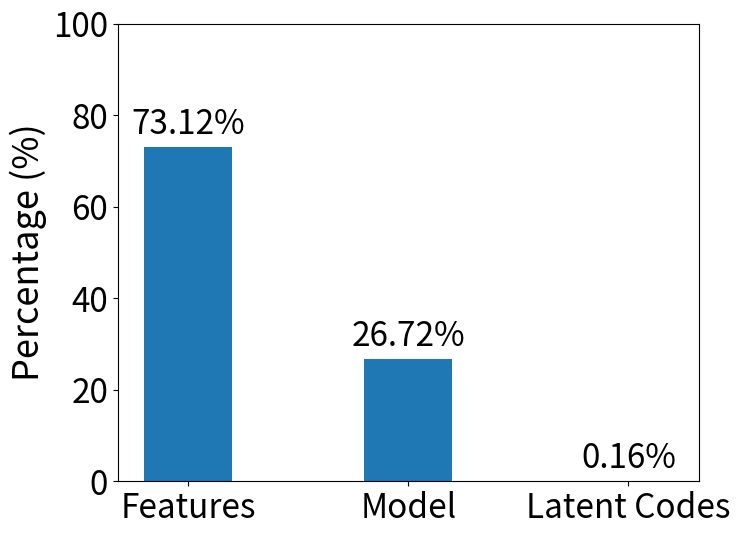
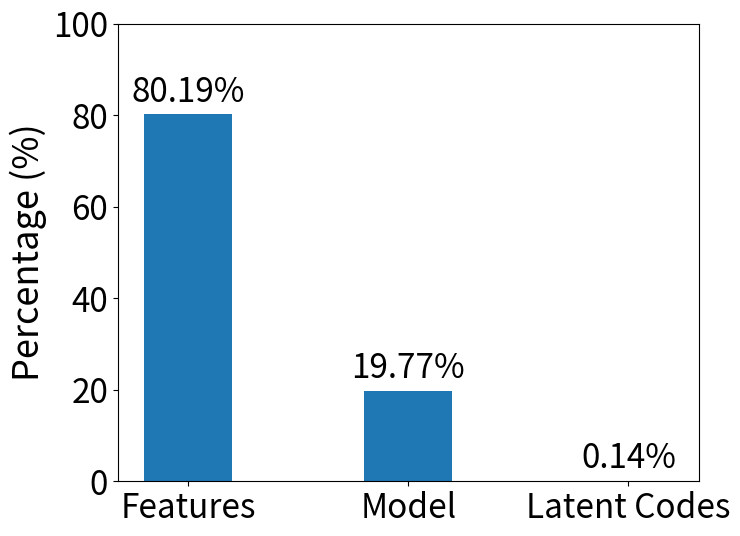
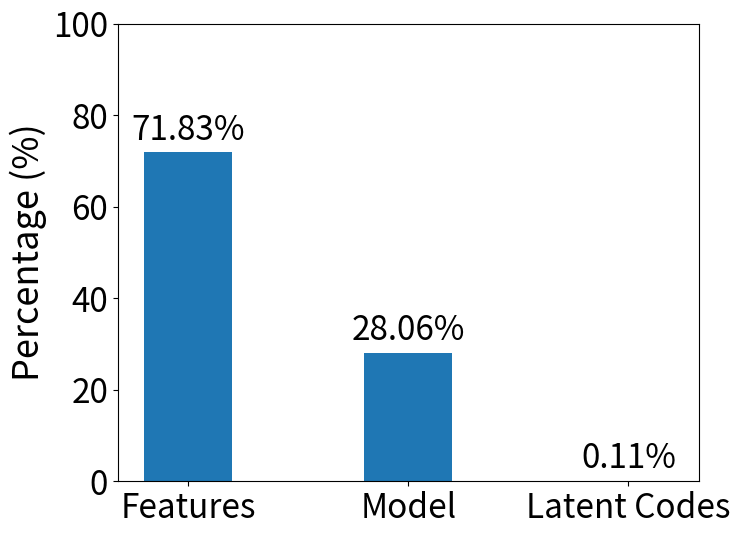
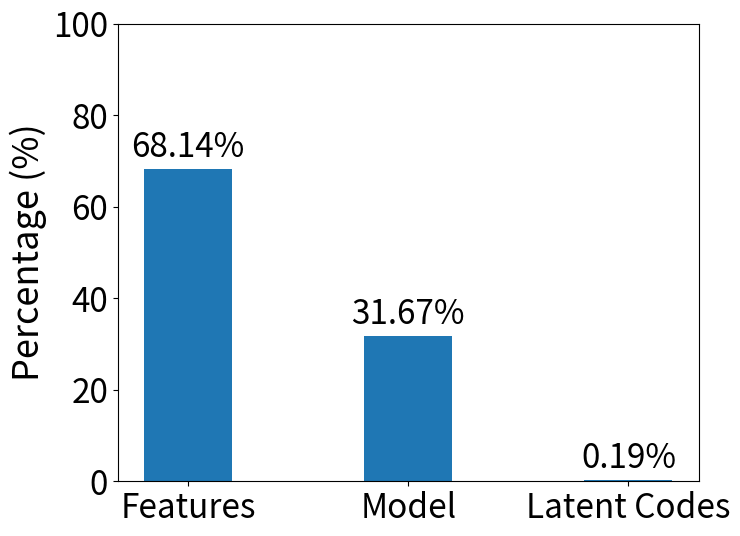
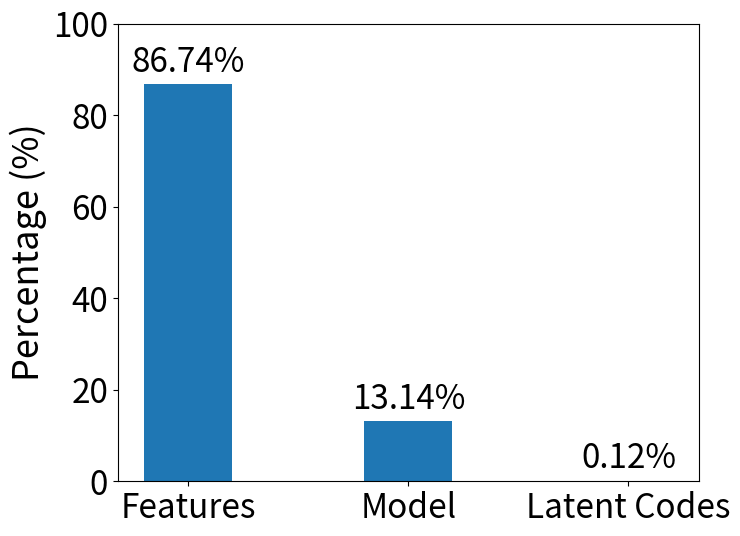

Write the Python code that produced these figures, in order.
import matplotlib.pyplot as plt
import numpy as np
import os

# -----------------------------------------
# Data: per-component bitrate breakdown (%)
# Extend this dictionary with your datasets
# -----------------------------------------
data = {
    "Dancer": {
        "Features": 73.12,
        "Model": 26.72,
        "Latent Codes": 0.16
    },
    "Basketball Player": {
        "Features": 80.19,
        "Model": 19.77,
        "Latent Codes": 0.14
    },
    "Mitch": {
        "Features": 71.83,
        "Model": 28.06,
        "Latent Codes": 0.11
    },
    "Thomas": {
        "Features": 68.14,
        "Model": 31.67,
        "Latent Codes": 0.19
    },
    "Mixed": {
        "Features": 86.74,
        "Model": 13.14,
        "Latent Codes": 0.12
    },

}
#dancer 4.188 1.529 0.006 5.723
#basketball 5.436 1.34 0.009 6.779
#mitch 3.888 1.519 0.006 5.413
#thomas 3.24 1.506 0.009 4.755
#mixed 4.371 0.662 0.006 5.039
# Output directory
out_dir = "./figures/bitrate_breakdown_plots"
os.makedirs(out_dir, exist_ok=True)

# Global style
plt.rcParams.update({
    "font.size": 28,
    "axes.labelsize": 26,
    "xtick.labelsize": 24,
    "ytick.labelsize": 24,
})

# -----------------------------------------
# Plot each dataset separately
# -----------------------------------------
for dataset_name, components in data.items():

    labels = list(components.keys())
    values = list(components.values())

    plt.figure(figsize=(8, 6))
    bars = plt.bar(labels, values, width=0.4)

    # Annotate bars with exact percentages
    for bar in bars:
        height = bar.get_height()
        plt.text(
            bar.get_x() + bar.get_width()/2,
            height + 1,
            f"{height:.2f}%",
            ha='center',
            va='bottom',
            fontsize=24
        )

    #plt.title(f"Bitrate Breakdown for {dataset_name}")
    plt.ylabel("Percentage (%)")
    plt.ylim(0, 100)

    plt.tight_layout()
    save_path = os.path.join(out_dir, f"{dataset_name.replace(' ', '_').lower()}_breakdown.png")
    plt.savefig(save_path, dpi=300, bbox_inches='tight')
    plt.close()

    print(f"[Saved] {save_path}")
